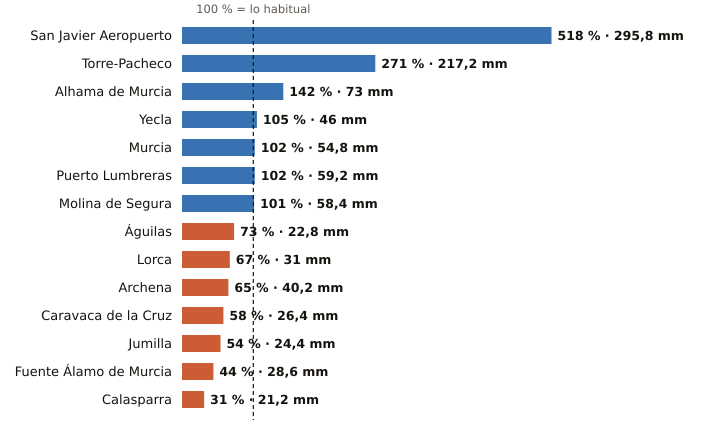

Values plotted in this chart, from the file beside it:
estacion, provincia, indicativo, mm_otono, referencia_mm, pct, periodo_referencia, hasta, hora
San Javier Aeropuerto, Murcia, 7031X, 295.8, 57.1, 518, 2011-2025, 2026-10-19, 23
Torre-Pacheco, Murcia, 7026X, 217.2, 80.2, 271, 2005-2025, 2026-10-19, 23
Alhama de Murcia, Murcia, 7227X, 73.0, 51.3, 142, 2004-2025, 2026-10-19, 22
Yecla, Murcia, 7275C, 46.0, 43.8, 105, 2009-2025, 2026-10-19, 23
Murcia, Murcia, 7178I, 54.8, 53.8, 102, 1991-2020, 2026-10-19, 23
Puerto Lumbreras, Murcia, 7211B, 59.2, 57.8, 102, 1991-2020, 2026-10-19, 23
Molina de Segura, Murcia, 7237E, 58.4, 57.8, 101, 2005-2025, 2026-10-19, 23
Águilas, Murcia, 7002Y, 22.8, 31.4, 73, 2009-2025, 2026-10-19, 23
Lorca, Murcia, 7209, 31.0, 46.3, 67, 1991-2020, 2026-10-19, 23
Archena, Murcia, 7158X, 40.2, 61.6, 65, 2008-2025, 2026-10-19, 22
Caravaca de la Cruz, Murcia, 7119B, 26.4, 45.2, 58, 2009-2025, 2026-10-19, 23
Jumilla, Murcia, 7138B, 24.4, 45.5, 54, 2009-2025, 2026-10-19, 22
Fuente Álamo de Murcia, Murcia, 7023X, 28.6, 65.3, 44, 2008-2025, 2026-10-19, 22
Calasparra, Murcia, 7121A, 21.2, 67.9, 31, 2008-2025, 2026-10-19, 22
